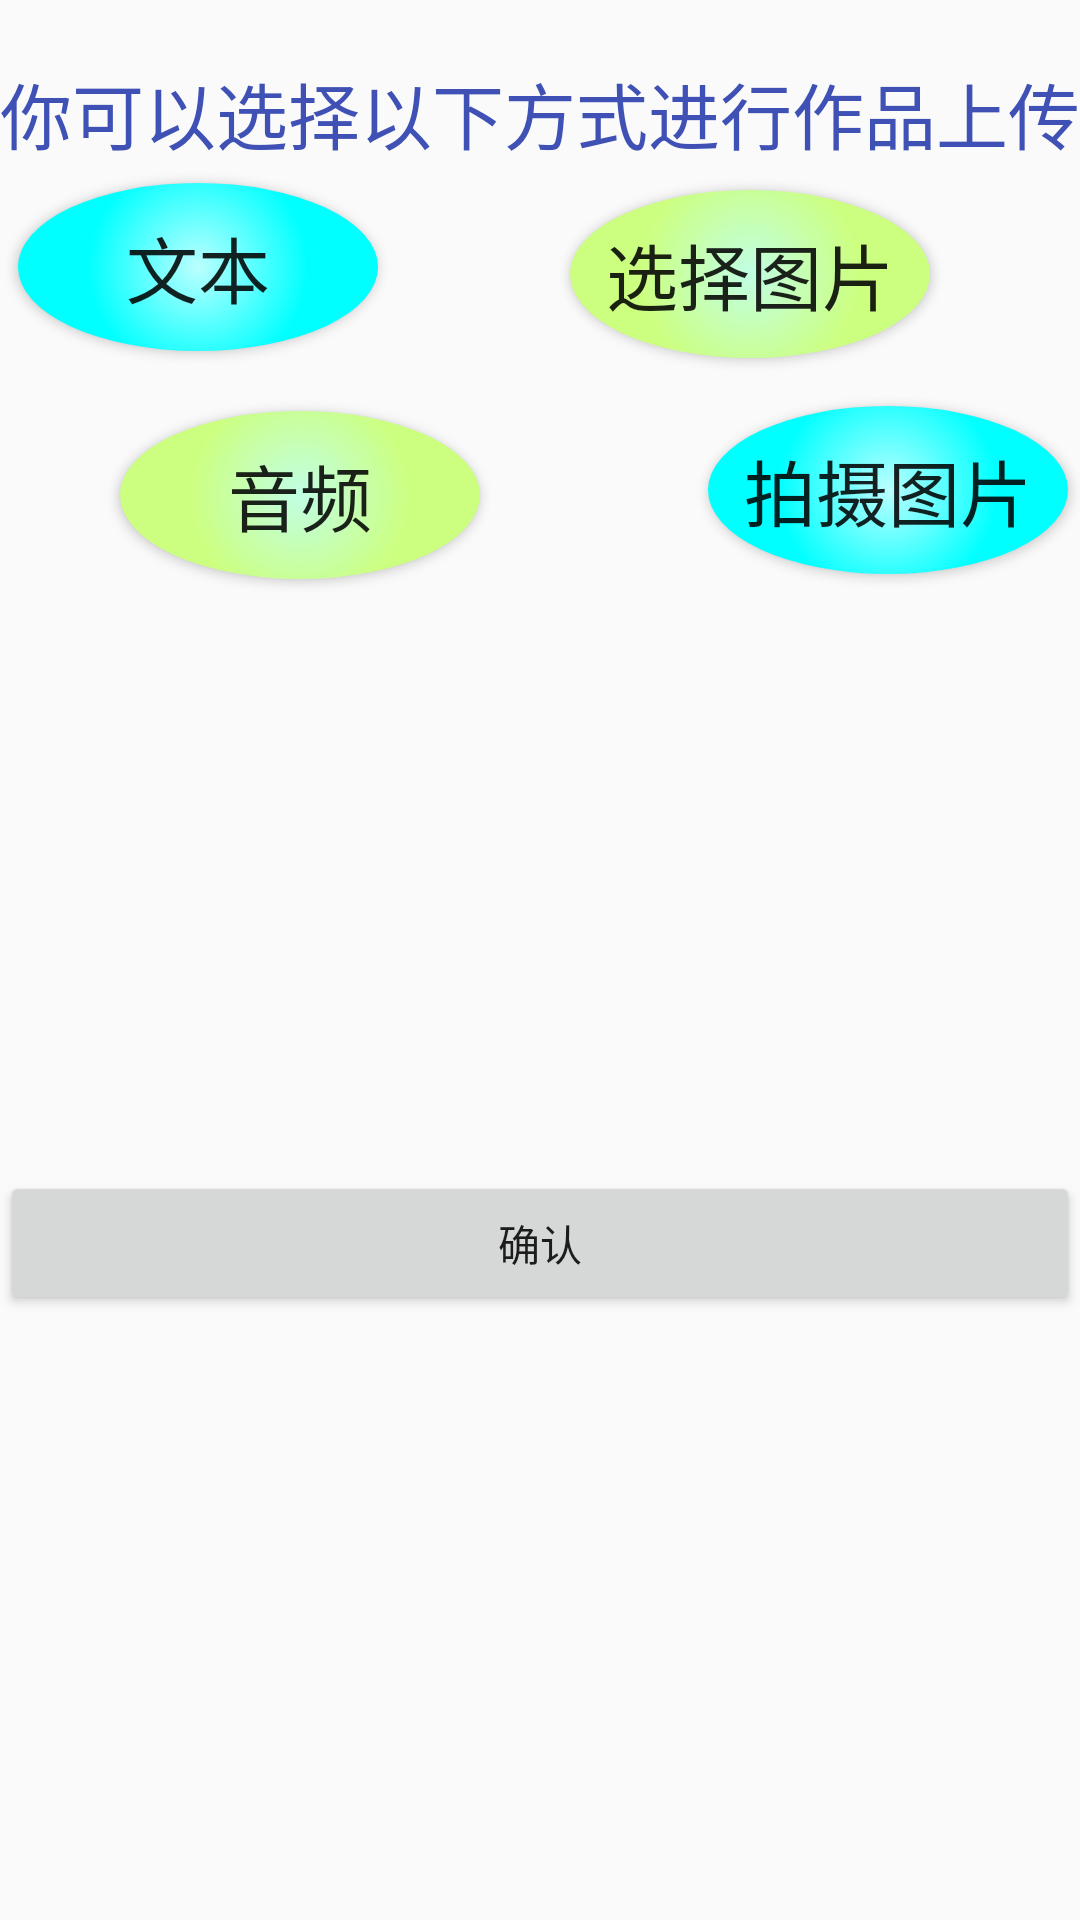

Here is an Android app screen rendered from its layout file. Give the layout XML and the strings, colors and styles it references.
<!-- AndroidManifest.xml: application theme AppTheme -->
<!-- res/layout/upload.xml -->
<LinearLayout xmlns:android="http://schemas.android.com/apk/res/android"
    xmlns:tools="http://schemas.android.com/tools"
    android:id="@+id/upload"
    android:layout_width="match_parent"
    android:layout_height="match_parent"
    android:orientation="vertical">
    <TextView
        android:layout_width="match_parent"
        android:layout_height="wrap_content"
        android:text="你可以选择以下方式进行作品上传"
        android:gravity="center"
        android:textColor="@color/colorPrimary"
        android:textSize="24sp"
        android:layout_marginTop="20dp"
        />
    <Button
        android:id="@+id/login_button"
        android:layout_width="120dp"
        android:layout_height="56dp"
        android:layout_marginLeft="6dp"
        android:layout_marginTop="6dp"
        android:text="文本"
        android:textSize="24sp"
        android:background="@drawable/shape"


        />
    <Button
        android:id="@+id/register_button"
        android:layout_width="120dp"
        android:layout_height="56dp"
        android:text="音频"
        android:layout_marginTop="20dp"
        android:layout_marginLeft="40dp"
        android:textSize="24sp"
        android:background="@drawable/shapea" />
    <Button
        android:id="@+id/select_button"
        android:layout_width="120dp"
        android:layout_height="56dp"
        android:layout_marginTop="-130dp"
        android:layout_marginLeft="190dp"
        android:text="选择图片"
        android:textSize="24sp"
        android:background="@drawable/shapea" />
    <Button
        android:id="@+id/take_photo"
        android:layout_width="120dp"
        android:layout_height="56dp"
        android:layout_marginTop="16dp"
        android:layout_marginLeft="236dp"
        android:text="拍摄图片"
        android:textSize="24sp"
        android:background="@drawable/shape" />
 <TextView
     android:layout_width="match_parent"
     android:layout_height="wrap_content"
     />

        <ImageView
            android:scaleType="fitStart"
            android:layout_width="230dp"
            android:layout_height="180dp"

            android:id="@+id/imag_view"
            android:layout_marginLeft="40dp"
            android:layout_gravity="center_vertical|center_horizontal"
            />

    <Button
        android:id="@+id/upload_photo"
        android:layout_width="match_parent"
        android:layout_height="wrap_content"

        android:text="确认"

        />
</LinearLayout>
<!-- resources referenced by this layout -->
<resources>
  <color name="colorPrimary">#3F51B5</color>
  <!-- drawable shape (drawable) -->
  <?xml version="1.0" encoding="utf-8"?>
  <shape xmlns:android="http://schemas.android.com/apk/res/android"
      android:shape="oval"
      >
      <gradient
          android:startColor="#bbffff"
          android:endColor="#00ffff"
          android:type="radial"
          android:gradientRadius="110"
          android:angle="90"/>
  <corners android:radius="40dp"/>
      
      <padding
          android:left="5dp"
          android:right="5dp"
          android:top="5dp"
          android:bottom="5dp"/>
  </shape>
  <!-- drawable shapea (drawable) -->
  <?xml version="1.0" encoding="utf-8"?>
  <shape xmlns:android="http://schemas.android.com/apk/res/android"
      android:shape="oval"
      >
      <gradient
          android:startColor="#c1ffe4"
          android:endColor="#ccff80"
          android:type="radial"
          android:gradientRadius="110"
          android:angle="90"/>
      <corners android:radius="40dp"/>
      
      <padding
          android:left="5dp"
          android:right="5dp"
          android:top="5dp"
          android:bottom="5dp"/>
  </shape>
  <style name="AppTheme" parent="Theme.AppCompat.Light.NoActionBar">
          
          <item name="colorPrimary">@color/colorPrimary</item>
          <item name="colorPrimaryDark">@color/colorPrimaryDark</item>
          <item name="colorAccent">@color/colorAccent</item>
  
      </style>
  <color name="colorPrimaryDark">#303F9F</color>
  <color name="colorAccent">#00cc00</color>
</resources>
